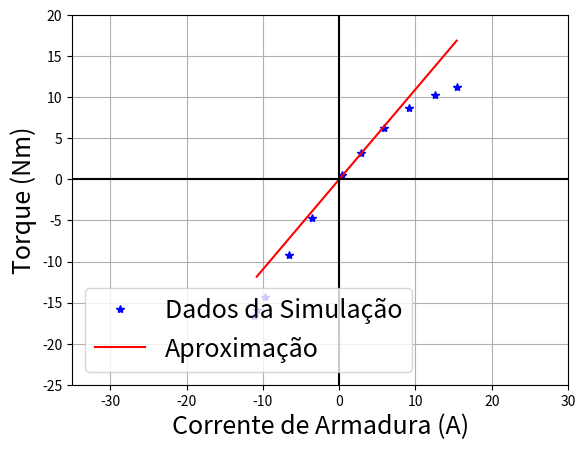

Recreate this plot in Python.
import numpy as np
from scipy.optimize import curve_fit
import matplotlib.pyplot as plt

ra = 2.73 # Resistência de Armadura

n_exp = [1833, 1833, 1829, 1819, 1808, 1796, 1782, 1771, 1758, 1745, 1738]
i_exp = [-10.8, -11.15, -9.77, -6.6, -3.52, 0.421, 2.81, 5.9, 9.21, 12.5, 15.4]
v_exp = [254, 255, 253, 249, 243, 234, 224, 212, 199, 184, 175]
t_exp = np.zeros(11)

for i in np.arange(0,11,1):
    t_exp[i] = (v_exp[i]*i_exp[i] - ra*i_exp[i]**2)/(n_exp[i]*np.pi/30)
    
def modelo(corrente, K, c):
    return (K * corrente)

# Ajuste do modelo aos dados
popt, pcov = curve_fit(modelo, i_exp, t_exp)

# O valor estimado de K
K = popt[0]
#c = popt[1]


ia = np.arange(i_exp[0], i_exp[-1] + 0.001, 0.001)
plt.figure()
plt.plot(i_exp,t_exp, '*b', label = 'Dados da Simulação')
plt.plot(ia, ia*K, 'r', label = 'Aproximação')
plt.plot([-100,100],[0,0], 'k' )
plt.plot([0,0],[-100,100], 'k' )
plt.xlim([-35,30])
plt.ylim([-25,20])
plt.xlabel('Corrente de Armadura (A)', fontsize=18)
plt.ylabel('Torque (Nm)', fontsize=18)
plt.grid()
plt.legend(fontsize = 18)
